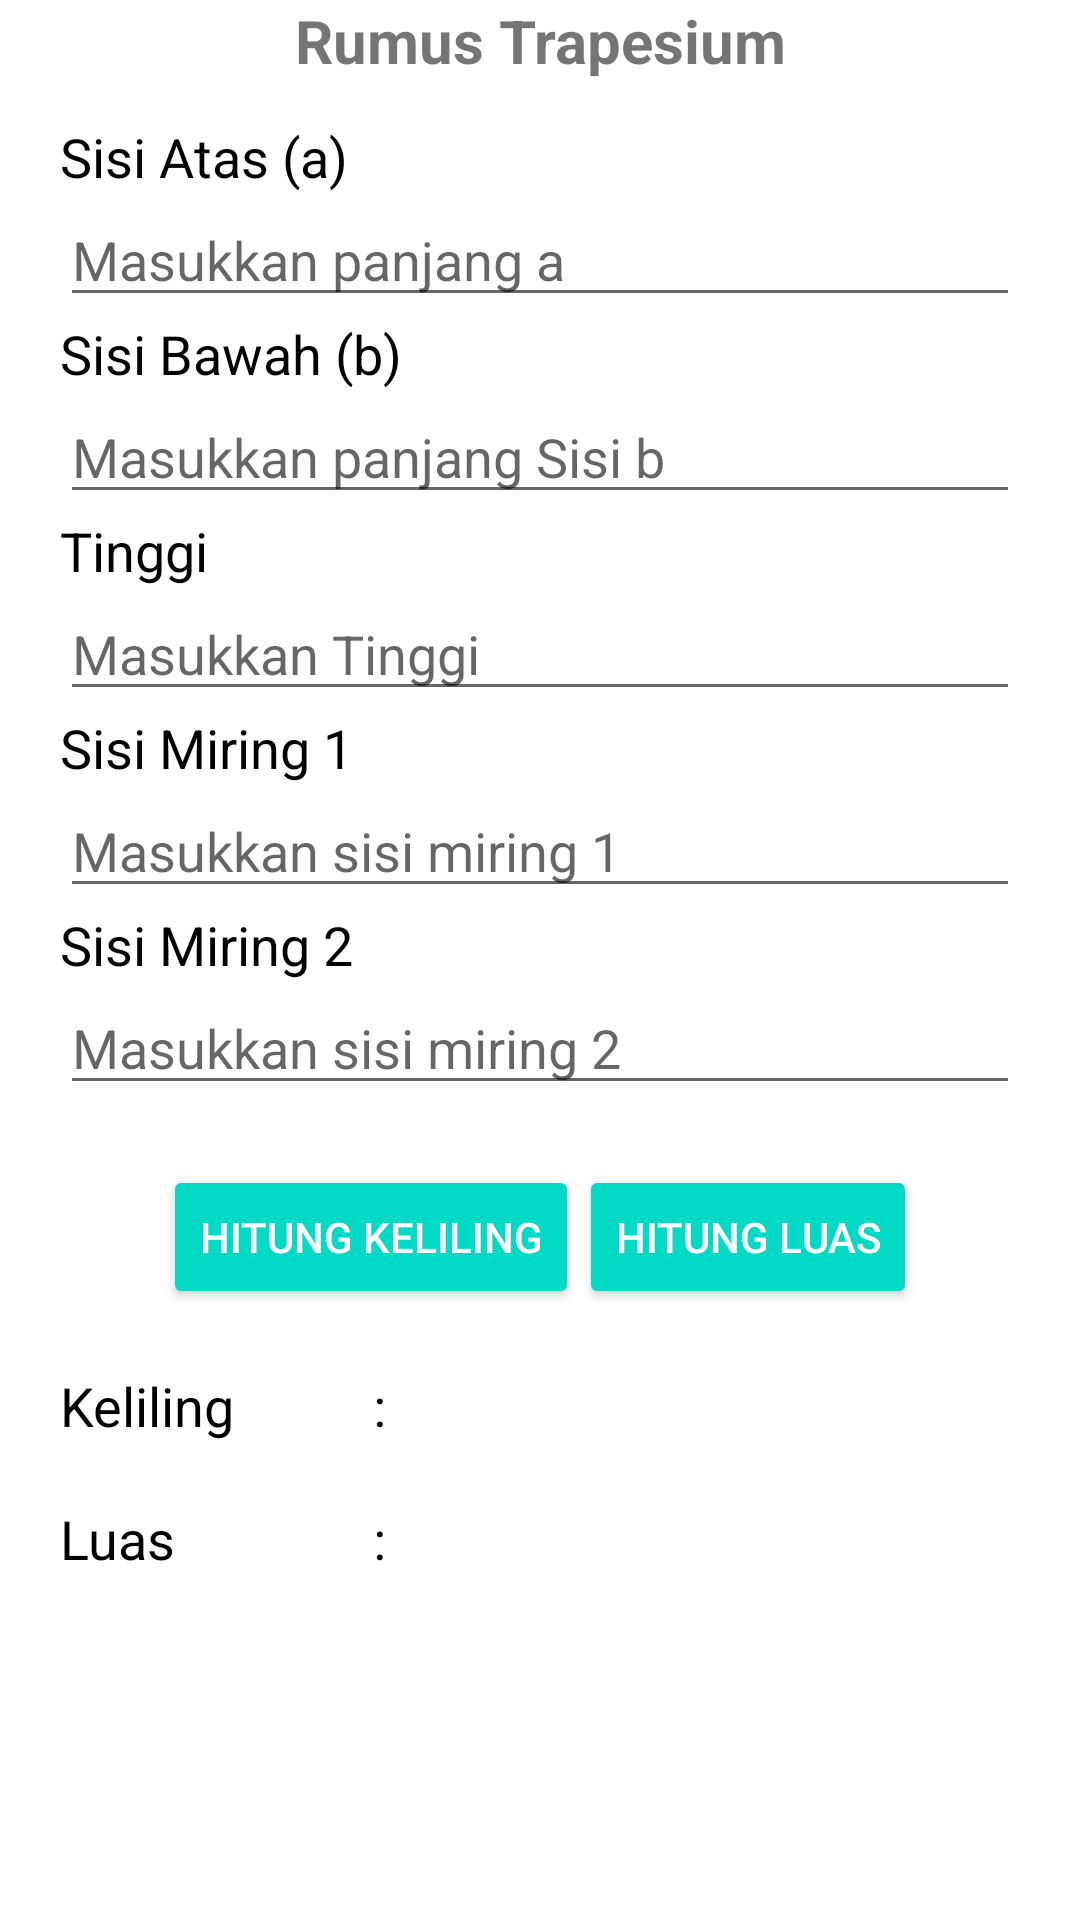

The Android layout XML behind this screen, and the referenced resources:
<!-- AndroidManifest.xml: application theme Theme.TubesPRAKmobile -->
<!-- res/layout/activity_trapesium.xml -->
<?xml version="1.0" encoding="utf-8"?>
<androidx.coordinatorlayout.widget.CoordinatorLayout xmlns:android="http://schemas.android.com/apk/res/android"
    xmlns:app="http://schemas.android.com/apk/res-auto"
    xmlns:tools="http://schemas.android.com/tools"
    android:layout_width="match_parent"
    android:layout_height="match_parent"
    tools:context=".Trapesium">

    <ScrollView
        android:layout_width="match_parent"
        android:layout_height="wrap_content">

        <RelativeLayout
            android:layout_width="match_parent"
            android:layout_height="wrap_content">

            <TextView
                android:layout_width="match_parent"
                android:layout_height="wrap_content"
                android:gravity="center"
                android:text="Rumus Trapesium"
                android:textAllCaps="false"
                android:textColor="@color/orange"
                android:textIsSelectable="false"
                android:textSize="20sp"
                android:textStyle="bold" />

            <LinearLayout
                android:id="@+id/llRumus"
                android:layout_width="match_parent"
                android:layout_height="wrap_content"
                android:orientation="horizontal"
                android:padding="10dp">


                <ImageView
                    android:layout_width="match_parent"
                    android:layout_height="wrap_content"
                    android:src="@drawable/rumus_trapesium" />

            </LinearLayout>

            <LinearLayout
                android:id="@+id/llInput"
                android:layout_width="match_parent"
                android:layout_height="wrap_content"
                android:layout_below="@id/llRumus"
                android:orientation="vertical"
                android:padding="20dp"
                >

                <TextView
                    android:layout_width="wrap_content"
                    android:layout_height="wrap_content"
                    android:text="Sisi Atas (a)"
                    android:textColor="@android:color/black"
                    android:textSize="18sp"/>

                <EditText
                    android:id="@+id/etSisiA"
                    android:layout_width="match_parent"
                    android:layout_height="wrap_content"
                    android:hint="Masukkan panjang a"
                    android:inputType="numberDecimal"
                    android:textSize="18sp"/>

                <TextView
                    android:layout_width="wrap_content"
                    android:layout_height="wrap_content"
                    android:text="Sisi Bawah (b)"
                    android:textColor="@android:color/black"
                    android:textSize="18sp"/>

                <EditText
                    android:id="@+id/etSisiB"
                    android:layout_width="match_parent"
                    android:layout_height="wrap_content"
                    android:hint="Masukkan panjang Sisi b"
                    android:inputType="numberDecimal"
                    android:textSize="18sp"/>

                <TextView
                    android:layout_width="wrap_content"
                    android:layout_height="wrap_content"
                    android:text="Tinggi"
                    android:textColor="@android:color/black"
                    android:textSize="18sp"/>

                <EditText
                    android:id="@+id/etTinggi"
                    android:layout_width="match_parent"
                    android:layout_height="wrap_content"
                    android:inputType="numberDecimal"
                    android:hint="Masukkan Tinggi"
                    android:textSize="18sp"/>

                <TextView
                    android:layout_width="wrap_content"
                    android:layout_height="wrap_content"
                    android:text="Sisi Miring 1"
                    android:textColor="@android:color/black"
                    android:textSize="18sp"/>

                <EditText
                    android:id="@+id/etSisi1"
                    android:layout_width="match_parent"
                    android:layout_height="wrap_content"
                    android:inputType="numberDecimal"
                    android:hint="Masukkan sisi miring 1"
                    android:textSize="18sp"/>
                <TextView
                    android:layout_width="wrap_content"
                    android:layout_height="wrap_content"
                    android:text="Sisi Miring 2"
                    android:textColor="@android:color/black"
                    android:textSize="18sp"/>

                <EditText
                    android:id="@+id/etSisi2"
                    android:layout_width="match_parent"
                    android:layout_height="wrap_content"
                    android:inputType="numberDecimal"
                    android:hint="Masukkan sisi miring 2"
                    android:textSize="18sp"/>

            </LinearLayout>

            <LinearLayout
                android:id="@+id/llHitung"
                android:layout_width="match_parent"
                android:layout_height="wrap_content"
                android:layout_below="@id/llInput"
                android:gravity="center"
                android:orientation="horizontal">

                <Button
                    android:id="@+id/btnKeliling"
                    android:layout_width="wrap_content"
                    android:layout_height="wrap_content"
                    style="@style/Widget.AppCompat.Button.Colored"
                    android:text="Hitung Keliling"/>

                <Button
                    android:id="@+id/btnLuas"
                    android:layout_width="wrap_content"
                    android:layout_height="wrap_content"
                    style="@style/Widget.AppCompat.Button.Colored"
                    android:text="Hitung Luas"/>

            </LinearLayout>

            <LinearLayout
                android:id="@+id/llKeliling"
                android:layout_width="match_parent"
                android:layout_height="wrap_content"
                android:layout_below="@id/llHitung"
                android:orientation="horizontal"
                android:paddingLeft="20dp"
                android:paddingTop="20dp"
                android:paddingRight="20dp">

                <TextView
                    android:layout_width="100dp"
                    android:layout_height="wrap_content"
                    android:text="Keliling"
                    android:textColor="@android:color/black"
                    android:textSize="18sp"/>

                <TextView
                    android:layout_width="wrap_content"
                    android:layout_height="wrap_content"
                    android:text=" : "
                    android:textColor="@android:color/black"
                    android:textSize="18sp"/>

                <TextView
                    android:id="@+id/tvKeliling"
                    android:layout_width="wrap_content"
                    android:layout_height="wrap_content"
                    android:textColor="@android:color/black"
                    android:textSize="18sp"/>

            </LinearLayout>

            <LinearLayout
                android:layout_width="match_parent"
                android:layout_height="wrap_content"
                android:layout_below="@id/llKeliling"
                android:orientation="horizontal"
                android:paddingLeft="20dp"
                android:paddingTop="20dp"
                android:paddingRight="20dp">

                <TextView
                    android:layout_width="100dp"
                    android:layout_height="wrap_content"
                    android:text="Luas"
                    android:textColor="@android:color/black"
                    android:textSize="18sp"/>

                <TextView
                    android:layout_width="wrap_content"
                    android:layout_height="wrap_content"
                    android:text=" : "
                    android:textColor="@android:color/black"
                    android:textSize="18sp"/>

                <TextView
                    android:id="@+id/tvLuas"
                    android:layout_width="wrap_content"
                    android:layout_height="wrap_content"
                    android:textColor="@android:color/black"
                    android:textSize="18sp"/>

            </LinearLayout>

        </RelativeLayout>

    </ScrollView>


</androidx.coordinatorlayout.widget.CoordinatorLayout>
<!-- resources referenced by this layout -->
<resources>
  <style name="Theme.TubesPRAKmobile" parent="Theme.MaterialComponents.DayNight.NoActionBar">
          
          <item name="colorPrimary">@color/orange</item>
          <item name="colorPrimaryVariant">@color/orange</item>
          <item name="colorOnPrimary">@color/white</item>
          
          <item name="colorSecondary">@color/teal_200</item>
          <item name="colorSecondaryVariant">@color/teal_700</item>
          <item name="colorOnSecondary">@color/black</item>
          
          <item name="android:statusBarColor" tools:targetApi="l">?attr/colorPrimaryVariant</item>
          
      </style>
  <!-- not gathered from this repository: default colours our renderer supplied (Android Studio template values) -->
  <color name="teal_200">#FF03DAC5</color>
  <color name="teal_700">#FF018786</color>
  <color name="black">#FF000000</color>
  <color name="white">#FFFFFFFF</color>
</resources>
